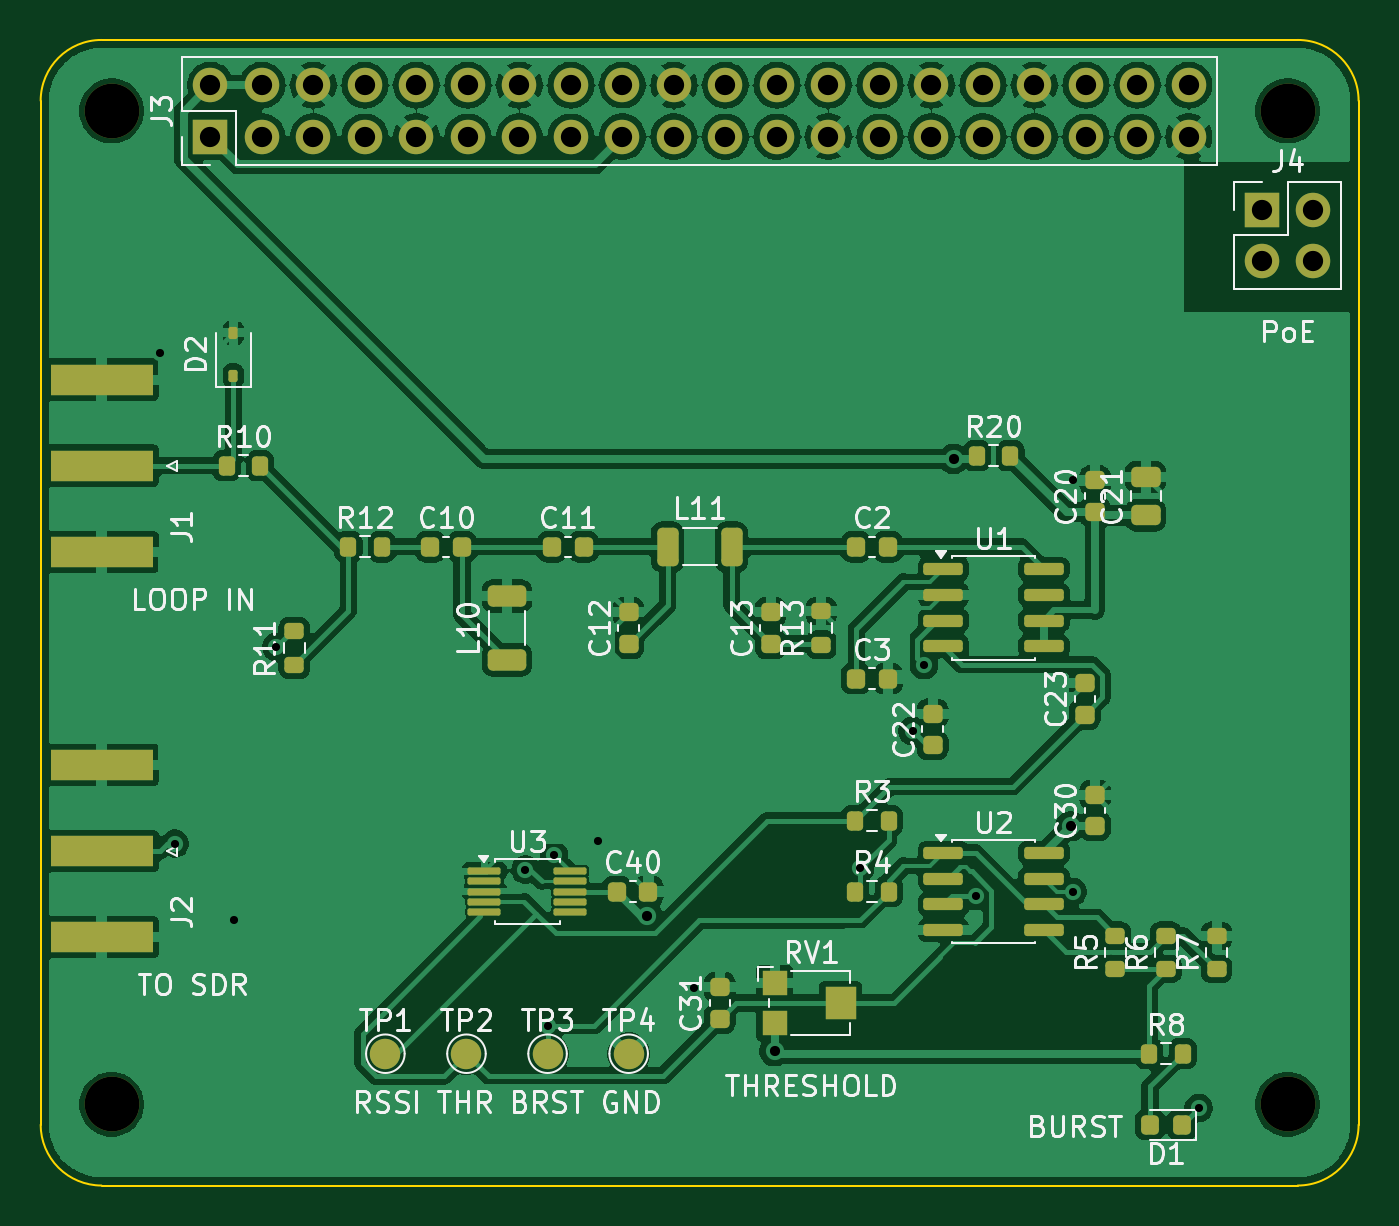
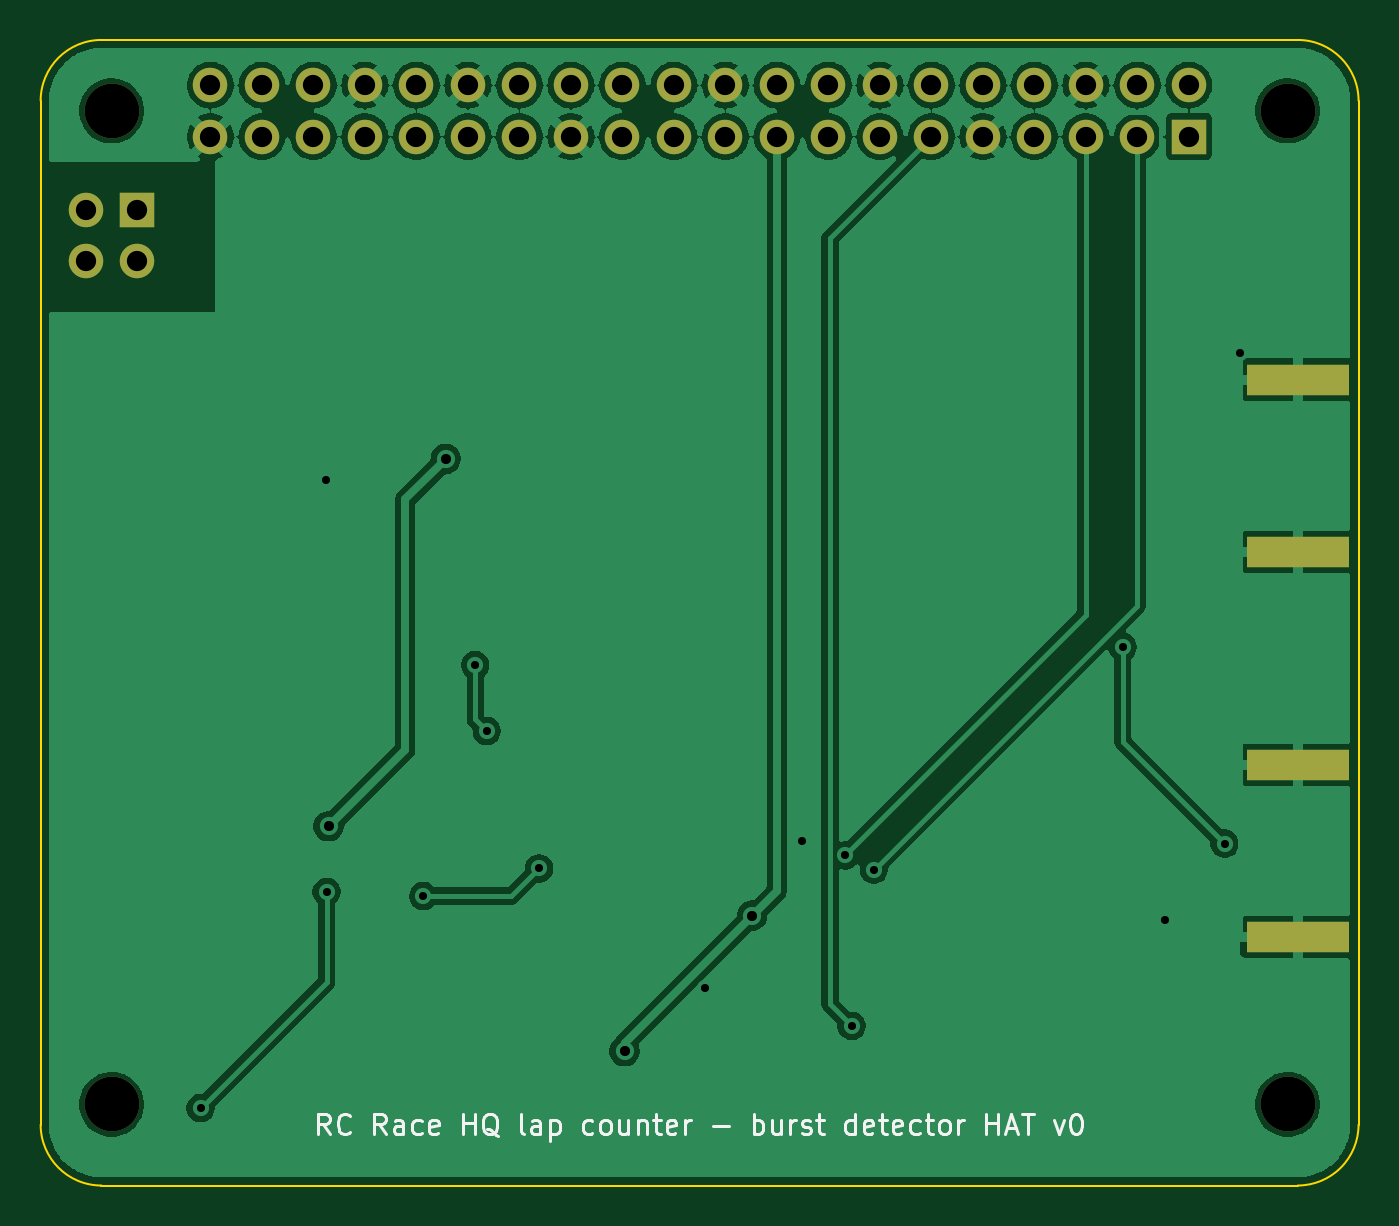
Circuit board: 10 layer files. Board 65.0 x 56.5 mm.
- bottom_copper: burst_detector_hat-B_Cu.gbr (108686 bytes)
- bottom_mask: burst_detector_hat-B_Mask.gbr (1931 bytes)
- bottom_silk: burst_detector_hat-B_Silkscreen.gbr (16954 bytes)
- outline: burst_detector_hat-Edge_Cuts.gbr (913 bytes)
- top_copper: burst_detector_hat-F_Cu.gbr (195574 bytes)
- top_mask: burst_detector_hat-F_Mask.gbr (6705 bytes)
- paste: burst_detector_hat-F_Paste.gbr (5181 bytes)
- top_silk: burst_detector_hat-F_Silkscreen.gbr (76301 bytes)
- drill: burst_detector_hat-NPTH.drl (381 bytes)
- drill: burst_detector_hat-PTH.drl (1317 bytes)

=== bottom_copper: burst_detector_hat-B_Cu.gbr (108686 bytes, source omitted) ===
=== bottom_mask: burst_detector_hat-B_Mask.gbr ===
%TF.GenerationSoftware,KiCad,Pcbnew,9.0.8+1*%
%TF.CreationDate,2026-10-26T09:42:44-07:00*%
%TF.ProjectId,burst_detector_hat,62757273-745f-4646-9574-6563746f725f,rev?*%
%TF.SameCoordinates,Original*%
%TF.FileFunction,Soldermask,Bot*%
%TF.FilePolarity,Negative*%
%FSLAX46Y46*%
G04 Gerber Fmt 4.6, Leading zero omitted, Abs format (unit mm)*
G04 Created by KiCad (PCBNEW 9.0.8+1) date 2026-10-26 09:42:44*
%MOMM*%
%LPD*%
G01*
G04 APERTURE LIST*
%ADD10C,2.700000*%
%ADD11R,1.700000X1.700000*%
%ADD12C,1.700000*%
%ADD13R,5.080000X1.500000*%
G04 APERTURE END LIST*
D10*
%TO.C,H1*%
X3500000Y-3500000D03*
%TD*%
D11*
%TO.C,J3*%
X8370000Y-4770000D03*
D12*
X8370000Y-2230000D03*
X10910000Y-4770000D03*
X10910000Y-2230000D03*
X13450000Y-4770000D03*
X13450000Y-2230000D03*
X15990000Y-4770000D03*
X15990000Y-2230000D03*
X18530000Y-4770000D03*
X18530000Y-2230000D03*
X21070000Y-4770000D03*
X21070000Y-2230000D03*
X23610000Y-4770000D03*
X23610000Y-2230000D03*
X26150000Y-4770000D03*
X26150000Y-2230000D03*
X28690000Y-4770000D03*
X28690000Y-2230000D03*
X31230000Y-4770000D03*
X31230000Y-2230000D03*
X33770000Y-4770000D03*
X33770000Y-2230000D03*
X36310000Y-4770000D03*
X36310000Y-2230000D03*
X38850000Y-4770000D03*
X38850000Y-2230000D03*
X41390000Y-4770000D03*
X41390000Y-2230000D03*
X43930000Y-4770000D03*
X43930000Y-2230000D03*
X46470000Y-4770000D03*
X46470000Y-2230000D03*
X49010000Y-4770000D03*
X49010000Y-2230000D03*
X51550000Y-4770000D03*
X51550000Y-2230000D03*
X54090000Y-4770000D03*
X54090000Y-2230000D03*
X56630000Y-4770000D03*
X56630000Y-2230000D03*
%TD*%
D11*
%TO.C,J4*%
X60230000Y-8370000D03*
D12*
X62770000Y-8370000D03*
X60230000Y-10910000D03*
X62770000Y-10910000D03*
%TD*%
D13*
%TO.C,J2*%
X3000000Y-44250000D03*
X3000000Y-35750000D03*
%TD*%
%TO.C,J1*%
X3000000Y-25250000D03*
X3000000Y-16750000D03*
%TD*%
D10*
%TO.C,H3*%
X3500000Y-52500000D03*
%TD*%
%TO.C,H2*%
X61500000Y-3500000D03*
%TD*%
%TO.C,H4*%
X61500000Y-52500000D03*
%TD*%
M02*

=== bottom_silk: burst_detector_hat-B_Silkscreen.gbr (16954 bytes, source omitted) ===
=== outline: burst_detector_hat-Edge_Cuts.gbr ===
%TF.GenerationSoftware,KiCad,Pcbnew,9.0.8+1*%
%TF.CreationDate,2026-10-26T09:42:44-07:00*%
%TF.ProjectId,burst_detector_hat,62757273-745f-4646-9574-6563746f725f,rev?*%
%TF.SameCoordinates,Original*%
%TF.FileFunction,Profile,NP*%
%FSLAX46Y46*%
G04 Gerber Fmt 4.6, Leading zero omitted, Abs format (unit mm)*
G04 Created by KiCad (PCBNEW 9.0.8+1) date 2026-10-26 09:42:44*
%MOMM*%
%LPD*%
G01*
G04 APERTURE LIST*
%TA.AperFunction,Profile*%
%ADD10C,0.100000*%
%TD*%
G04 APERTURE END LIST*
D10*
X0Y-3000000D02*
G75*
G02*
X3000000Y0I3000000J0D01*
G01*
X0Y-53500000D02*
X0Y-3000000D01*
X3000000Y0D02*
X62000000Y0D01*
X3000000Y-56500000D02*
G75*
G02*
X0Y-53500000I0J3000000D01*
G01*
X62000000Y0D02*
G75*
G02*
X65000000Y-3000000I0J-3000000D01*
G01*
X62000000Y-56500000D02*
X3000000Y-56500000D01*
X65000000Y-3000000D02*
X65000000Y-53500000D01*
X65000000Y-53500000D02*
G75*
G02*
X62000000Y-56500000I-3000000J0D01*
G01*
M02*

=== top_copper: burst_detector_hat-F_Cu.gbr (195574 bytes, source omitted) ===
=== top_mask: burst_detector_hat-F_Mask.gbr (6705 bytes, source omitted) ===
=== paste: burst_detector_hat-F_Paste.gbr ===
%TF.GenerationSoftware,KiCad,Pcbnew,9.0.8+1*%
%TF.CreationDate,2026-10-26T09:42:44-07:00*%
%TF.ProjectId,burst_detector_hat,62757273-745f-4646-9574-6563746f725f,rev?*%
%TF.SameCoordinates,Original*%
%TF.FileFunction,Paste,Top*%
%TF.FilePolarity,Positive*%
%FSLAX46Y46*%
G04 Gerber Fmt 4.6, Leading zero omitted, Abs format (unit mm)*
G04 Created by KiCad (PCBNEW 9.0.8+1) date 2026-10-26 09:42:44*
%MOMM*%
%LPD*%
G01*
G04 APERTURE LIST*
G04 Aperture macros list*
%AMRoundRect*
0 Rectangle with rounded corners*
0 $1 Rounding radius*
0 $2 $3 $4 $5 $6 $7 $8 $9 X,Y pos of 4 corners*
0 Add a 4 corners polygon primitive as box body*
4,1,4,$2,$3,$4,$5,$6,$7,$8,$9,$2,$3,0*
0 Add four circle primitives for the rounded corners*
1,1,$1+$1,$2,$3*
1,1,$1+$1,$4,$5*
1,1,$1+$1,$6,$7*
1,1,$1+$1,$8,$9*
0 Add four rect primitives between the rounded corners*
20,1,$1+$1,$2,$3,$4,$5,0*
20,1,$1+$1,$4,$5,$6,$7,0*
20,1,$1+$1,$6,$7,$8,$9,0*
20,1,$1+$1,$8,$9,$2,$3,0*%
G04 Aperture macros list end*
%ADD10RoundRect,0.200000X0.275000X-0.200000X0.275000X0.200000X-0.275000X0.200000X-0.275000X-0.200000X0*%
%ADD11RoundRect,0.200000X-0.200000X-0.275000X0.200000X-0.275000X0.200000X0.275000X-0.200000X0.275000X0*%
%ADD12RoundRect,0.225000X0.250000X-0.225000X0.250000X0.225000X-0.250000X0.225000X-0.250000X-0.225000X0*%
%ADD13RoundRect,0.150000X-0.825000X-0.150000X0.825000X-0.150000X0.825000X0.150000X-0.825000X0.150000X0*%
%ADD14R,1.200000X1.200000*%
%ADD15R,1.500000X1.600000*%
%ADD16RoundRect,0.225000X-0.225000X-0.250000X0.225000X-0.250000X0.225000X0.250000X-0.225000X0.250000X0*%
%ADD17RoundRect,0.218750X0.218750X0.256250X-0.218750X0.256250X-0.218750X-0.256250X0.218750X-0.256250X0*%
%ADD18RoundRect,0.087500X-0.725000X-0.087500X0.725000X-0.087500X0.725000X0.087500X-0.725000X0.087500X0*%
%ADD19R,5.080000X1.500000*%
%ADD20RoundRect,0.250000X0.475000X-0.250000X0.475000X0.250000X-0.475000X0.250000X-0.475000X-0.250000X0*%
%ADD21RoundRect,0.250000X0.700000X-0.275000X0.700000X0.275000X-0.700000X0.275000X-0.700000X-0.275000X0*%
%ADD22RoundRect,0.250000X-0.275000X-0.700000X0.275000X-0.700000X0.275000X0.700000X-0.275000X0.700000X0*%
%ADD23RoundRect,0.112500X0.112500X-0.187500X0.112500X0.187500X-0.112500X0.187500X-0.112500X-0.187500X0*%
G04 APERTURE END LIST*
D10*
%TO.C,R13*%
X38500000Y-29825000D03*
X38500000Y-28175000D03*
%TD*%
D11*
%TO.C,R10*%
X9175000Y-21000000D03*
X10825000Y-21000000D03*
%TD*%
%TO.C,R8*%
X54675000Y-50000000D03*
X56325000Y-50000000D03*
%TD*%
D12*
%TO.C,C22*%
X44000000Y-34775000D03*
X44000000Y-33225000D03*
%TD*%
D13*
%TO.C,U1*%
X44525000Y-26095000D03*
X44525000Y-27365000D03*
X44525000Y-28635000D03*
X44525000Y-29905000D03*
X49475000Y-29905000D03*
X49475000Y-28635000D03*
X49475000Y-27365000D03*
X49475000Y-26095000D03*
%TD*%
D12*
%TO.C,C31*%
X33500000Y-48275000D03*
X33500000Y-46725000D03*
%TD*%
%TO.C,C20*%
X52000000Y-23275000D03*
X52000000Y-21725000D03*
%TD*%
D14*
%TO.C,RV1*%
X36200000Y-46500000D03*
D15*
X39450000Y-47500000D03*
D14*
X36200000Y-48500000D03*
%TD*%
D12*
%TO.C,C23*%
X51500000Y-33275000D03*
X51500000Y-31725000D03*
%TD*%
D16*
%TO.C,C3*%
X40225000Y-31500000D03*
X41775000Y-31500000D03*
%TD*%
D17*
%TO.C,D1*%
X56287500Y-53500000D03*
X54712500Y-53500000D03*
%TD*%
D18*
%TO.C,U3*%
X21887500Y-41000000D03*
X21887500Y-41500000D03*
X21887500Y-42000000D03*
X21887500Y-42500000D03*
X21887500Y-43000000D03*
X26112500Y-43000000D03*
X26112500Y-42500000D03*
X26112500Y-42000000D03*
X26112500Y-41500000D03*
X26112500Y-41000000D03*
%TD*%
D19*
%TO.C,J2*%
X3000000Y-40000000D03*
X3000000Y-44250000D03*
X3000000Y-35750000D03*
%TD*%
%TO.C,J1*%
X3000000Y-21000000D03*
X3000000Y-25250000D03*
X3000000Y-16750000D03*
%TD*%
D13*
%TO.C,U2*%
X44525000Y-40095000D03*
X44525000Y-41365000D03*
X44525000Y-42635000D03*
X44525000Y-43905000D03*
X49475000Y-43905000D03*
X49475000Y-42635000D03*
X49475000Y-41365000D03*
X49475000Y-40095000D03*
%TD*%
D11*
%TO.C,R12*%
X15175000Y-25000000D03*
X16825000Y-25000000D03*
%TD*%
D10*
%TO.C,R7*%
X58000000Y-45825000D03*
X58000000Y-44175000D03*
%TD*%
D20*
%TO.C,C21*%
X54500000Y-23450000D03*
X54500000Y-21550000D03*
%TD*%
D12*
%TO.C,C13*%
X36000000Y-29775000D03*
X36000000Y-28225000D03*
%TD*%
D11*
%TO.C,R4*%
X40175000Y-42000000D03*
X41825000Y-42000000D03*
%TD*%
D16*
%TO.C,C40*%
X28425000Y-42000000D03*
X29975000Y-42000000D03*
%TD*%
D12*
%TO.C,C12*%
X29000000Y-29775000D03*
X29000000Y-28225000D03*
%TD*%
D10*
%TO.C,R5*%
X53000000Y-45825000D03*
X53000000Y-44175000D03*
%TD*%
D11*
%TO.C,R20*%
X46175000Y-20500000D03*
X47825000Y-20500000D03*
%TD*%
D16*
%TO.C,C11*%
X25225000Y-25000000D03*
X26775000Y-25000000D03*
%TD*%
D11*
%TO.C,R3*%
X40175000Y-38500000D03*
X41825000Y-38500000D03*
%TD*%
D12*
%TO.C,C30*%
X52000000Y-38775000D03*
X52000000Y-37225000D03*
%TD*%
D16*
%TO.C,C10*%
X19225000Y-25000000D03*
X20775000Y-25000000D03*
%TD*%
%TO.C,C2*%
X40225000Y-25000000D03*
X41775000Y-25000000D03*
%TD*%
D10*
%TO.C,R6*%
X55500000Y-45825000D03*
X55500000Y-44175000D03*
%TD*%
D21*
%TO.C,L10*%
X23000000Y-30575000D03*
X23000000Y-27425000D03*
%TD*%
D22*
%TO.C,L11*%
X30925000Y-25000000D03*
X34075000Y-25000000D03*
%TD*%
D23*
%TO.C,D2*%
X9500000Y-16550000D03*
X9500000Y-14450000D03*
%TD*%
D10*
%TO.C,R11*%
X12500000Y-30825000D03*
X12500000Y-29175000D03*
%TD*%
M02*

=== top_silk: burst_detector_hat-F_Silkscreen.gbr (76301 bytes, source omitted) ===
=== drill: burst_detector_hat-NPTH.drl ===
M48
; DRILL file {KiCad 9.0.8+1} date 2026-10-26T09:42:44-0700
; FORMAT={-:-/ absolute / metric / decimal}
; #@! TF.CreationDate,2026-10-26T09:42:44-07:00
; #@! TF.GenerationSoftware,Kicad,Pcbnew,9.0.8+1
; #@! TF.FileFunction,NonPlated,1,2,NPTH
FMAT,2
METRIC
; #@! TA.AperFunction,NonPlated,NPTH,ComponentDrill
T1C2.700
%
G90
G05
T1
X3.5Y-3.5
X3.5Y-52.5
X61.5Y-3.5
X61.5Y-52.5
M30

=== drill: burst_detector_hat-PTH.drl ===
M48
; DRILL file {KiCad 9.0.8+1} date 2026-10-26T09:42:44-0700
; FORMAT={-:-/ absolute / metric / decimal}
; #@! TF.CreationDate,2026-10-26T09:42:44-07:00
; #@! TF.GenerationSoftware,Kicad,Pcbnew,9.0.8+1
; #@! TF.FileFunction,Plated,1,2,PTH
FMAT,2
METRIC
; #@! TA.AperFunction,Plated,PTH,ViaDrill
T1C0.400
; #@! TA.AperFunction,Plated,PTH,ViaDrill
T2C0.500
; #@! TA.AperFunction,Plated,PTH,ComponentDrill
T3C1.000
%
G90
G05
T1
X5.867Y-15.441
X6.61Y-39.639
X9.524Y-43.423
X11.63Y-29.937
X23.911Y-40.916
X25.0Y-48.625
X25.33Y-40.218
X27.466Y-39.491
X32.219Y-46.781
X40.42Y-40.861
X42.999Y-34.085
X43.569Y-30.833
X46.123Y-42.224
X50.893Y-42.009
X50.912Y-21.725
X57.113Y-52.674
T2
X29.907Y-43.191
X36.2Y-49.87
X45.021Y-20.663
X50.795Y-38.775
T3
X8.37Y-2.23
X8.37Y-4.77
X10.91Y-2.23
X10.91Y-4.77
X13.45Y-2.23
X13.45Y-4.77
X15.99Y-2.23
X15.99Y-4.77
X18.53Y-2.23
X18.53Y-4.77
X21.07Y-2.23
X21.07Y-4.77
X23.61Y-2.23
X23.61Y-4.77
X26.15Y-2.23
X26.15Y-4.77
X28.69Y-2.23
X28.69Y-4.77
X31.23Y-2.23
X31.23Y-4.77
X33.77Y-2.23
X33.77Y-4.77
X36.31Y-2.23
X36.31Y-4.77
X38.85Y-2.23
X38.85Y-4.77
X41.39Y-2.23
X41.39Y-4.77
X43.93Y-2.23
X43.93Y-4.77
X46.47Y-2.23
X46.47Y-4.77
X49.01Y-2.23
X49.01Y-4.77
X51.55Y-2.23
X51.55Y-4.77
X54.09Y-2.23
X54.09Y-4.77
X56.63Y-2.23
X56.63Y-4.77
X60.23Y-8.37
X60.23Y-10.91
X62.77Y-8.37
X62.77Y-10.91
M30
